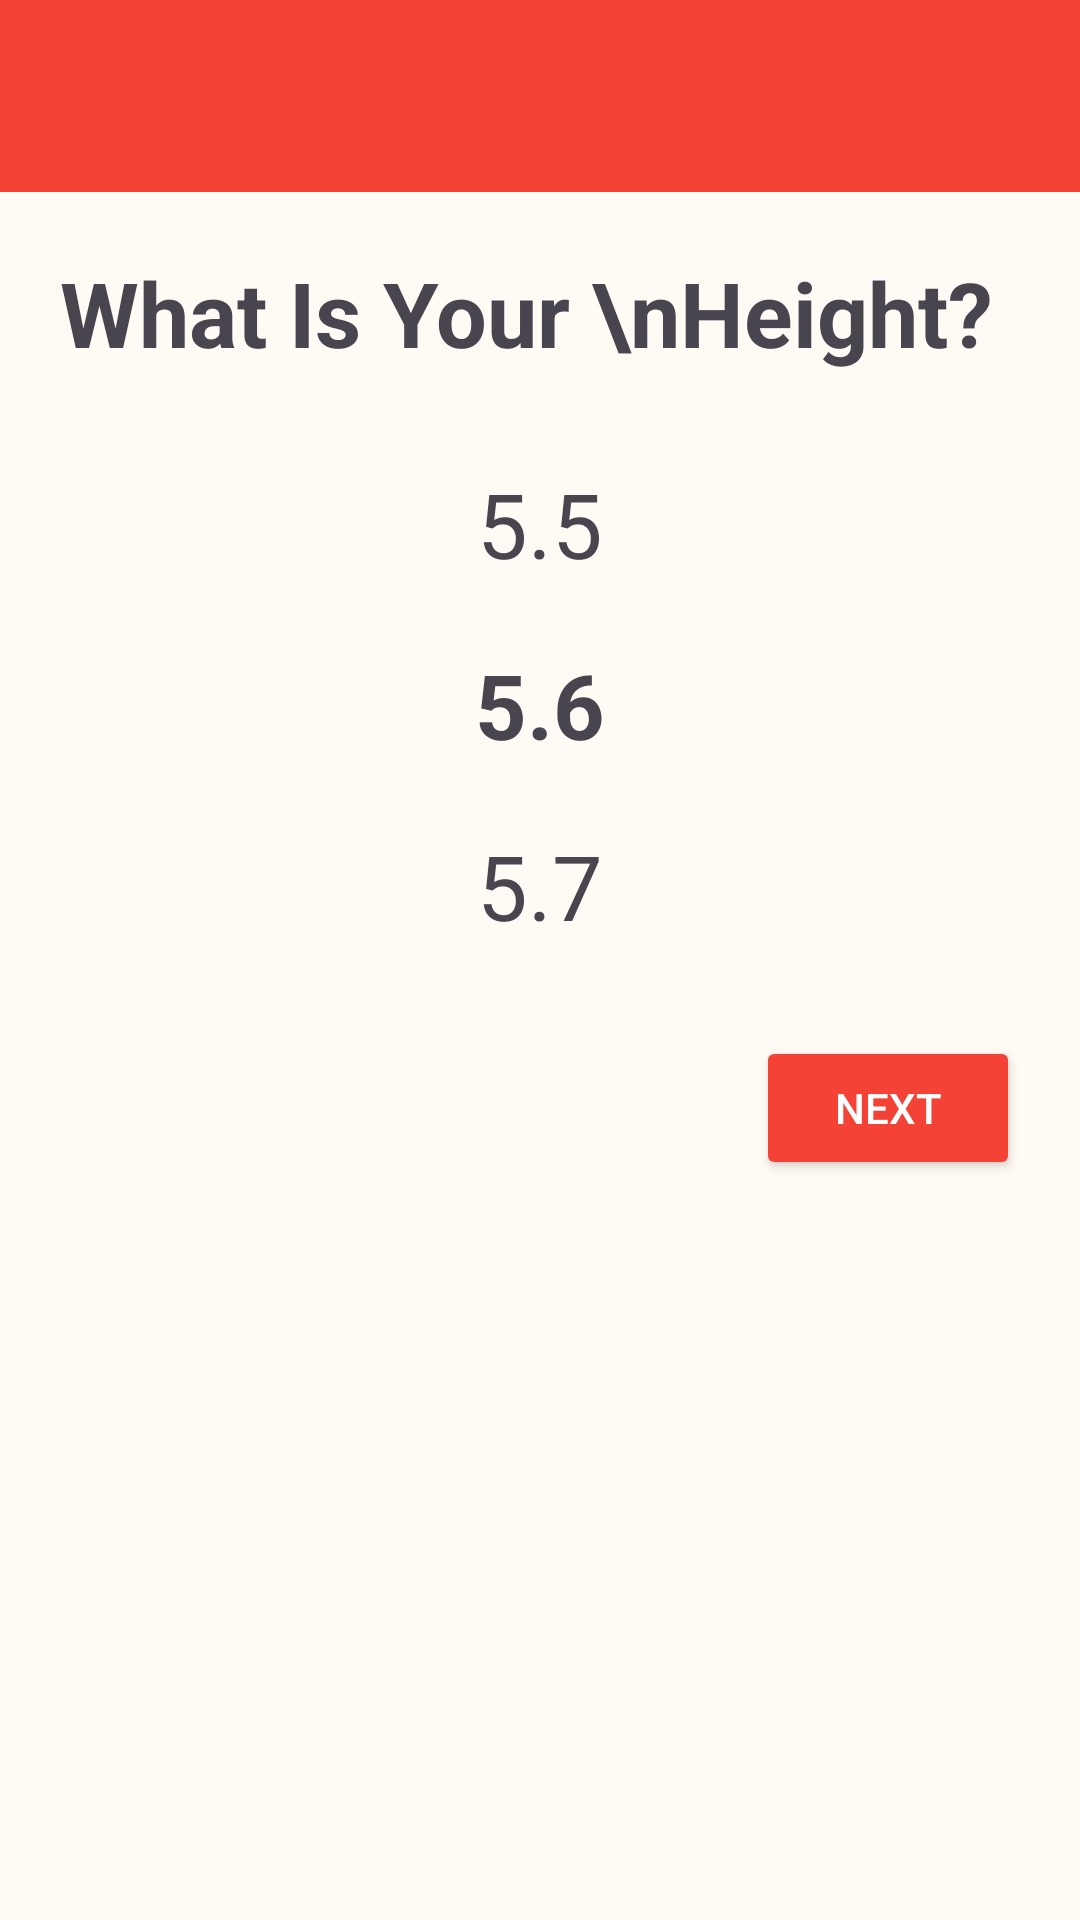

Reconstruct the res/layout file that produces this screen, plus the resources it refers to.
<!-- AndroidManifest.xml: application theme Theme.DilSeConnect -->
<!-- res/layout/activity_get_haight.xml -->
<?xml version="1.0" encoding="utf-8"?>
<LinearLayout
    xmlns:android="http://schemas.android.com/apk/res/android"
    xmlns:app="http://schemas.android.com/apk/res-auto"
    xmlns:tools="http://schemas.android.com/tools"
    android:orientation="vertical"
    android:id="@+id/Get_height_layout"
    android:background="@color/background_color"
    android:layout_width="match_parent"
    android:layout_height="match_parent"
    tools:context=".Activites.Login_and_info.Get_haight">

    <include layout="@layout/custom_toolbar"/>
<LinearLayout
    android:layout_width="match_parent"
    android:layout_height="wrap_content"
    android:orientation="vertical"
    android:layout_margin="10dp">
    <TextView
        android:layout_width="wrap_content"
        android:layout_height="wrap_content"
        android:layout_margin="10dp"
        android:text="What Is Your \nHeight?"
        android:textSize="30sp"
        android:textStyle="bold"/>
    <LinearLayout
        android:layout_width="match_parent"
        android:layout_height="wrap_content"
        android:orientation="vertical"
        android:layout_margin="10dp">
    <TextView
        android:layout_width="wrap_content"
        android:layout_height="wrap_content"
        android:layout_margin="10dp"
        android:text="5.5"
        android:textSize="30sp"
        android:layout_gravity="center"
        />
    <TextView
        android:layout_width="wrap_content"
        android:layout_height="wrap_content"
        android:text="5.6"
        android:layout_margin="10dp"
        android:textSize="30sp"
        android:textStyle="bold"
        android:layout_gravity="center"
        />
    <TextView
        android:layout_width="wrap_content"
        android:layout_height="wrap_content"
        android:text="5.7"
        android:layout_margin="10dp"
        android:textSize="30sp"
        android:layout_gravity="center"
        />
    </LinearLayout>
    <Button
        android:layout_width="wrap_content"
        android:layout_height="wrap_content"
        android:text="Next"
        android:layout_gravity="end"
        android:layout_margin="10dp"
        android:textColor="@color/text_icon_color"
        android:backgroundTint="@color/accent_color"
        android:id="@+id/next_button_height_layout" />
</LinearLayout>
</LinearLayout>
<!-- res/layout/custom_toolbar.xml (included above) -->
<?xml version="1.0" encoding="utf-8"?>
<com.google.android.material.appbar.AppBarLayout
    xmlns:android="http://schemas.android.com/apk/res/android"
    xmlns:app="http://schemas.android.com/apk/res-auto"
    android:layout_width="match_parent"
    android:layout_height="wrap_content"
    android:fitsSystemWindows="true"

    >
    <androidx.appcompat.widget.Toolbar
        android:id="@+id/toolbar"
        android:layout_width="match_parent"
        android:layout_height="wrap_content"
        android:background="@color/main_color"
        app:titleTextColor="@color/text_icon_color"
        android:theme="@style/ThemeOverlay.AppCompat.Dark.ActionBar"
        >

    </androidx.appcompat.widget.Toolbar>
</com.google.android.material.appbar.AppBarLayout>
<!-- resources referenced by this layout -->
<resources>
  <color name="accent_color">#F44336</color>
  <color name="background_color">#FFFAF4</color>
  <color name="main_color">#F44336</color>
  <color name="text_icon_color">#FFFFFF</color>
  <style name="Theme.DilSeConnect" parent="Base.Theme.DilSeConnect" />
  <style name="Base.Theme.DilSeConnect" parent="Theme.Material3.Light.NoActionBar">
          
          
      </style>
</resources>
